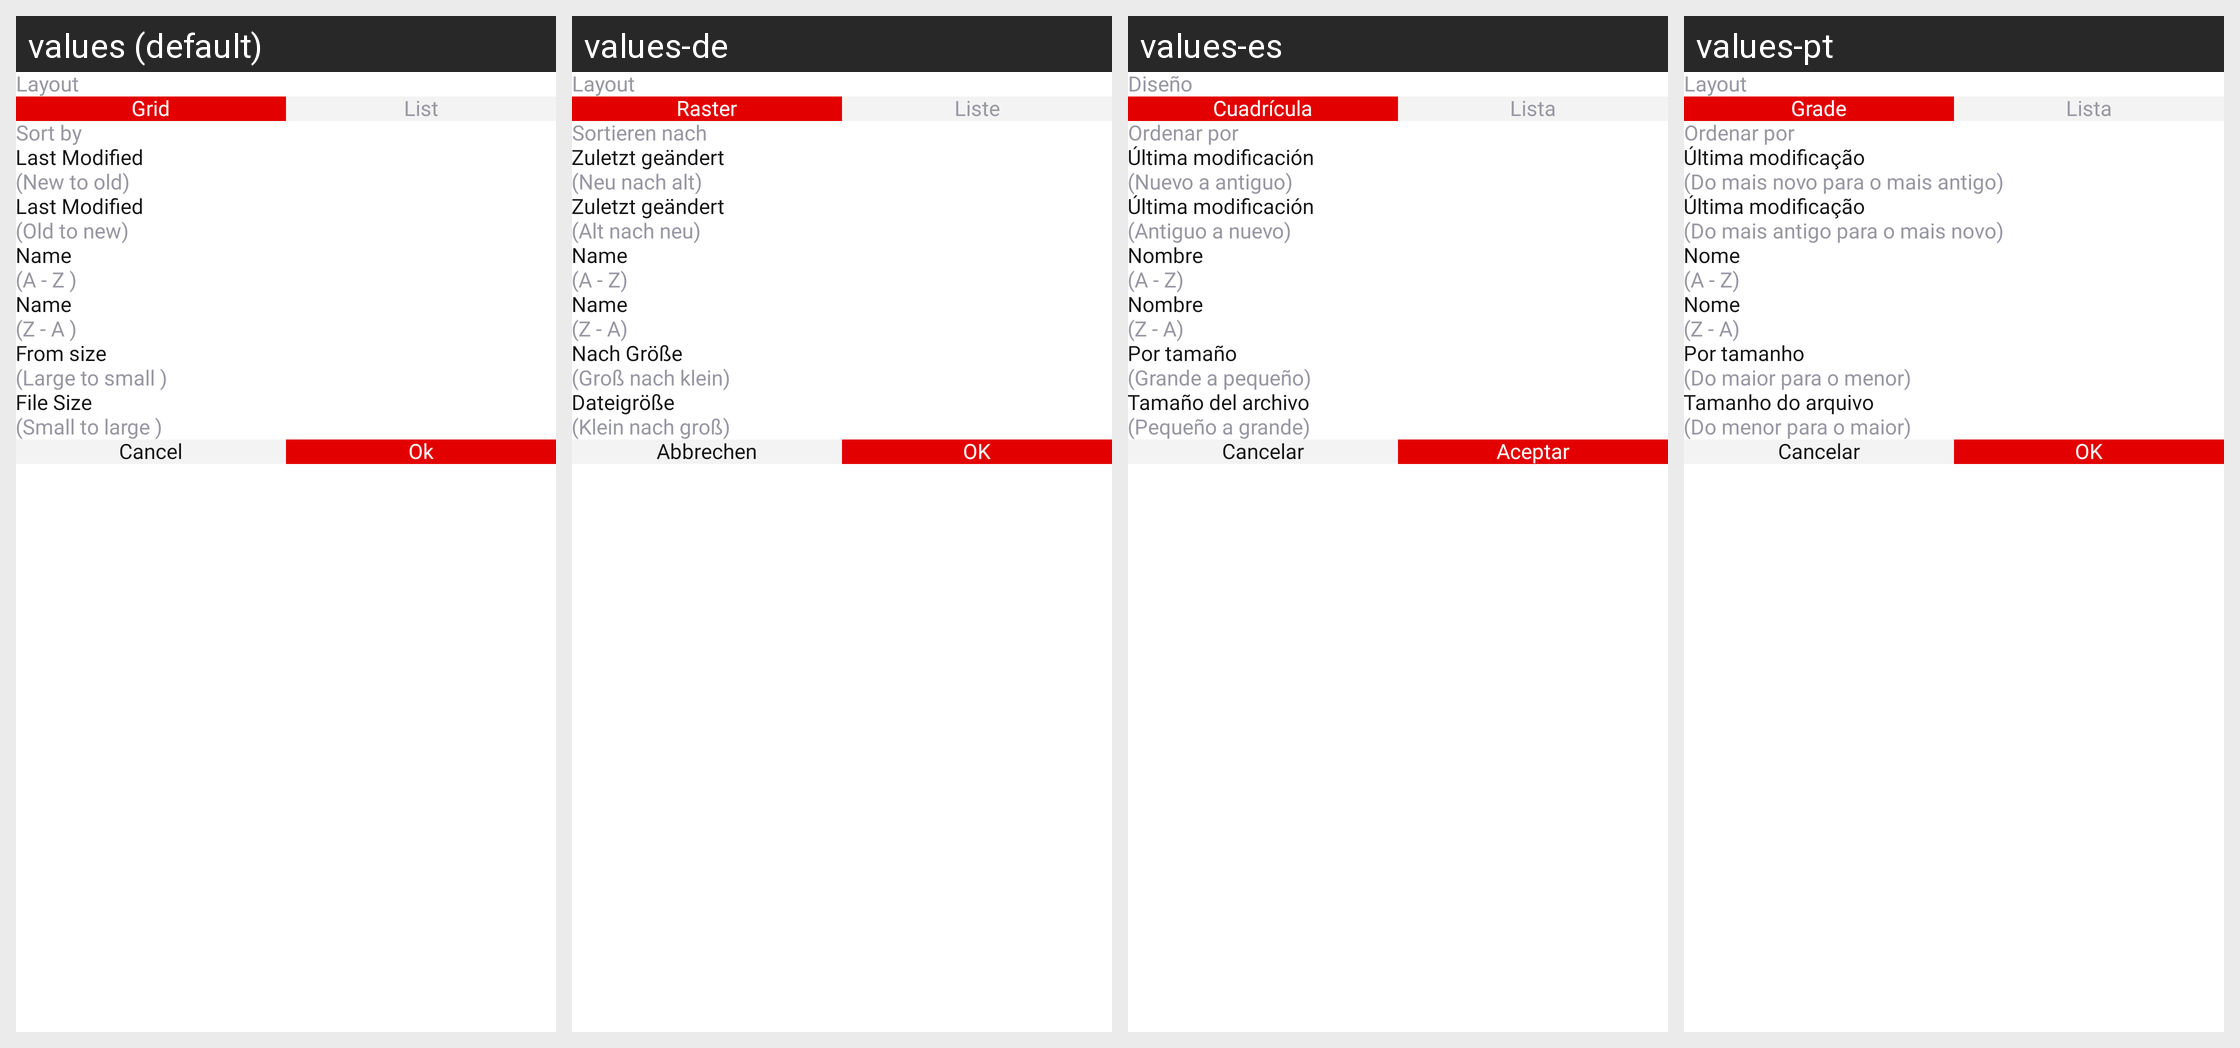

Strings drawn on this Android screen and how each of the app's shown locales translates them:
Android screen res/layout/filter_design.xml rendered under 4 locales, left to right: values (default), values-de, values-es, values-pt. Device: Nexus 5 (rendered at 1080×1920; each locale shown at half size, 540×960, under a caption strip naming it); theme Theme.PdfReader.
Other locales in the repository, not shown: values-da, values-fil, values-fr, values-hi, values-it, values-ru, values-th, values-tr, values-zh.
Strings drawn on this screen, with the default value and each locale's value (text and hints the layout hard-codes, and strings that could not be matched under every locale, appear in the picture but are not listed):

layout
  values: Layout
  values-de: Layout
  values-es: Diseño
  values-pt: Layout

grid
  values: Grid
  values-de: Raster
  values-es: Cuadrícula
  values-pt: Grade

list
  values: List
  values-de: Liste
  values-es: Lista
  values-pt: Lista

sort_by
  values: Sort by
  values-de: Sortieren nach
  values-es: Ordenar por
  values-pt: Ordenar por

last_modified
  values: Last Modified
  values-de: Zuletzt geändert
  values-es: Última modificación
  values-pt: Última modificação

new_to_old
  values: (New to old)
  values-de: (Neu nach alt)
  values-es: (Nuevo a antiguo)
  values-pt: (Do mais novo para o mais antigo)

old_to_new
  values: (Old to new)
  values-de: (Alt nach neu)
  values-es: (Antiguo a nuevo)
  values-pt: (Do mais antigo para o mais novo)

name
  values: Name
  values-de: Name
  values-es: Nombre
  values-pt: Nome

a_z
  values: (A - Z )
  values-de: (A - Z)
  values-es: (A - Z)
  values-pt: (A - Z)

z_a
  values: (Z - A )
  values-de: (Z - A)
  values-es: (Z - A)
  values-pt: (Z - A)

from_size
  values: From size
  values-de: Nach Größe
  values-es: Por tamaño
  values-pt: Por tamanho

large_to_small
  values: (Large to small )
  values-de: (Groß nach klein)
  values-es: (Grande a pequeño)
  values-pt: (Do maior para o menor)

file_size
  values: File Size
  values-de: Dateigröße
  values-es: Tamaño del archivo
  values-pt: Tamanho do arquivo

small_to_large
  values: (Small to large )
  values-de: (Klein nach groß)
  values-es: (Pequeño a grande)
  values-pt: (Do menor para o maior)

cancel
  values: Cancel
  values-de: Abbrechen
  values-es: Cancelar
  values-pt: Cancelar

ok
  values: Ok
  values-de: OK
  values-es: Aceptar
  values-pt: OK
